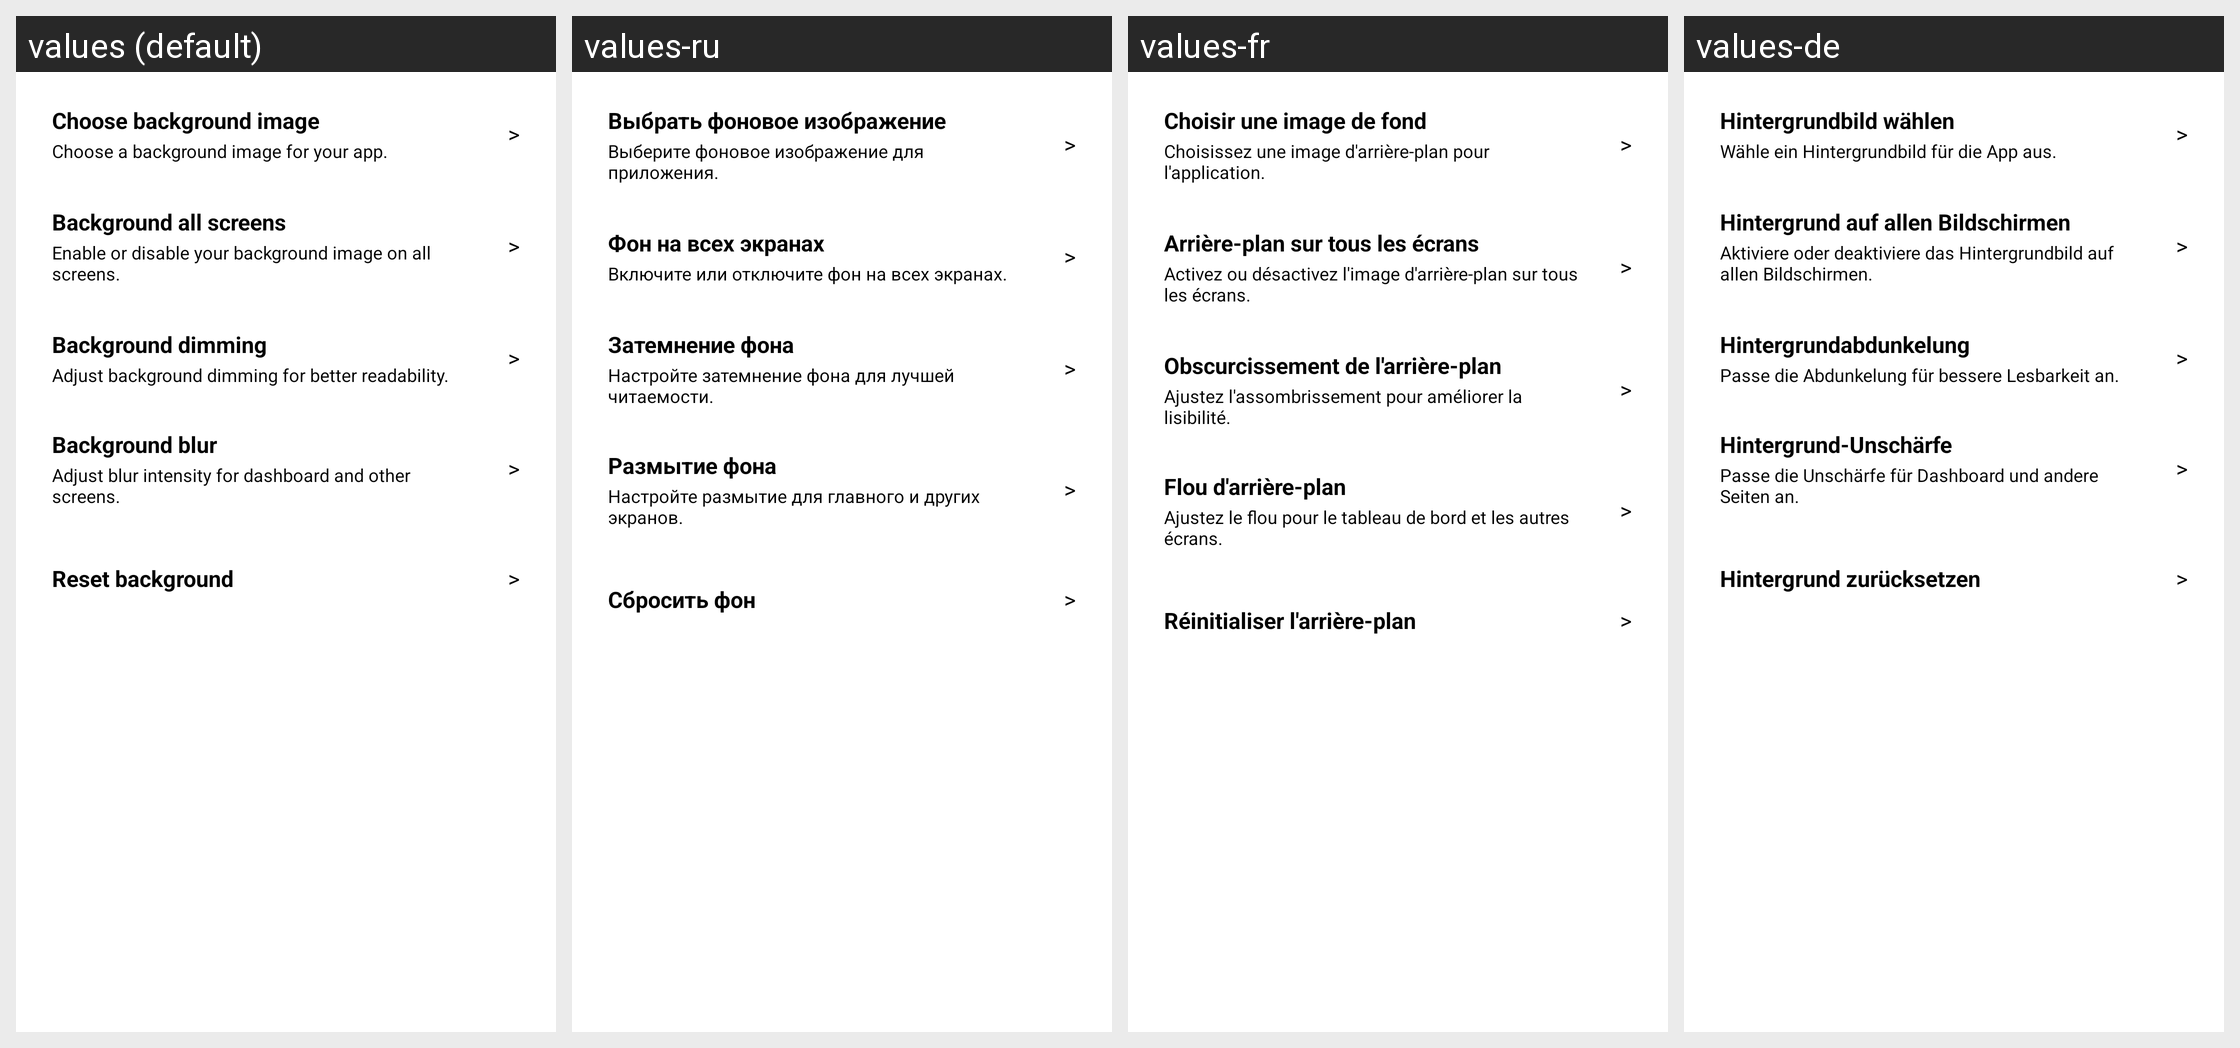

This grid shows one Android layout under several languages. Give, for every string resource on the screen, its name, the default text and each shown locale's text.
Android screen res/layout/dialog_background_tools.xml rendered under 4 locales, left to right: values (default), values-ru, values-fr, values-de. Device: Nexus 5 (rendered at 1080×1920; each locale shown at half size, 540×960, under a caption strip naming it); theme Theme.MaterialComponents.DayNight.NoActionBar.
Other locales in the repository, not shown: values-es, values-it, values-pl, values-pt-rBR, values-tr, values-zh.
Strings drawn on this screen, with the default value and each locale's value (text and hints the layout hard-codes, and strings that could not be matched under every locale, appear in the picture but are not listed):

btn_set_background
  values: Choose background image
  values-ru: Выбрать фоновое изображение
  values-fr: Choisir une image de fond
  values-de: Hintergrundbild wählen

settings_background_tools_hint_pick
  values: Choose a background image for your app.
  values-ru: Выберите фоновое изображение для приложения.
  values-fr: Choisissez une image d'arrière-plan pour l'application.
  values-de: Wähle ein Hintergrundbild für die App aus.

settings_background_all_screens_label
  values: Background all screens
  values-ru: Фон на всех экранах
  values-fr: Arrière-plan sur tous les écrans
  values-de: Hintergrund auf allen Bildschirmen

settings_background_tools_hint_all_screens
  values: Enable or disable your background image on all screens.
  values-ru: Включите или отключите фон на всех экранах.
  values-fr: Activez ou désactivez l'image d'arrière-plan sur tous les écrans.
  values-de: Aktiviere oder deaktiviere das Hintergrundbild auf allen Bildschirmen.

settings_background_dim_label
  values: Background dimming
  values-ru: Затемнение фона
  values-fr: Obscurcissement de l'arrière-plan
  values-de: Hintergrundabdunkelung

settings_background_tools_hint_dim
  values: Adjust background dimming for better readability.
  values-ru: Настройте затемнение фона для лучшей читаемости.
  values-fr: Ajustez l'assombrissement pour améliorer la lisibilité.
  values-de: Passe die Abdunkelung für bessere Lesbarkeit an.

settings_background_blur_label
  values: Background blur
  values-ru: Размытие фона
  values-fr: Flou d'arrière-plan
  values-de: Hintergrund-Unschärfe

settings_background_tools_hint_blur
  values: Adjust blur intensity for dashboard and other screens.
  values-ru: Настройте размытие для главного и других экранов.
  values-fr: Ajustez le flou pour le tableau de bord et les autres écrans.
  values-de: Passe die Unschärfe für Dashboard und andere Seiten an.

settings_background_tools_remove_label
  values: Reset background
  values-ru: Сбросить фон
  values-fr: Réinitialiser l'arrière-plan
  values-de: Hintergrund zurücksetzen
